Run: headless pygame with SDL's dummy video driver; simulated clock (each Clock.tick advances the game by its frame time, no real sleeping); random seed 0; keys injected as events and as key.get_pressed() state; no mouse input.
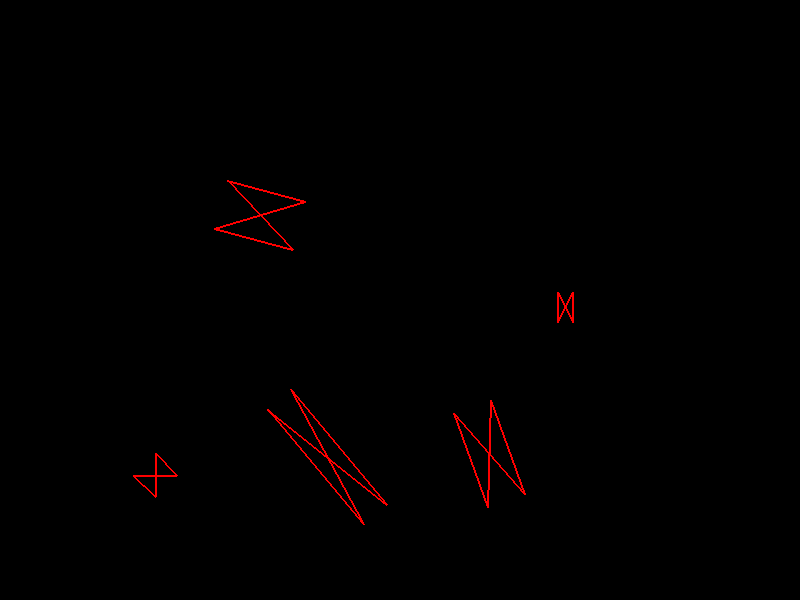
Frame 1 of 4 · flips 1–60 · no input
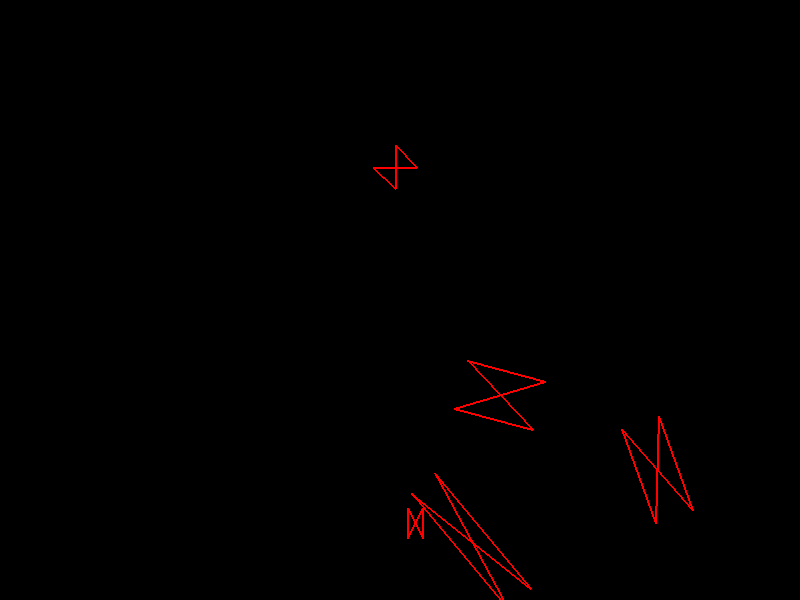
Frame 2 of 4 · flips 61–180 · tapped SPACE, RETURN · held RIGHT (→), D
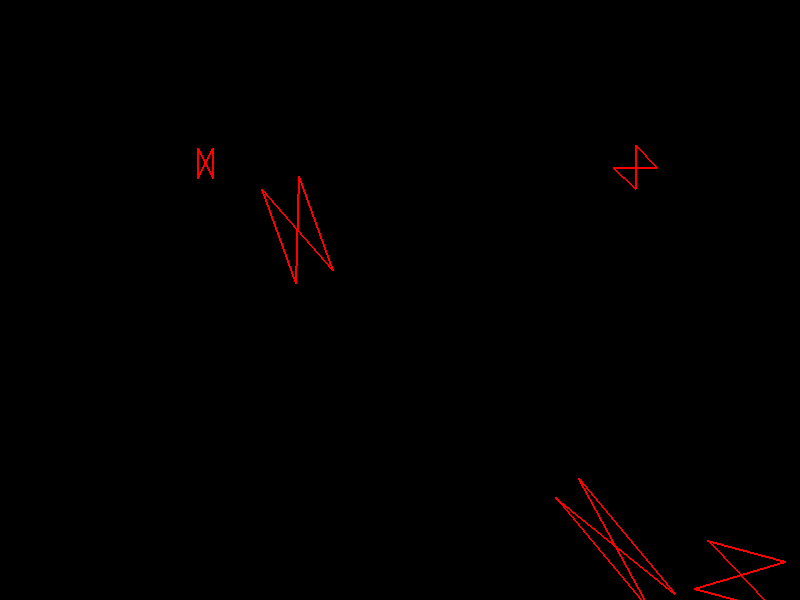
Frame 3 of 4 · flips 181–300 · held DOWN (↓), S
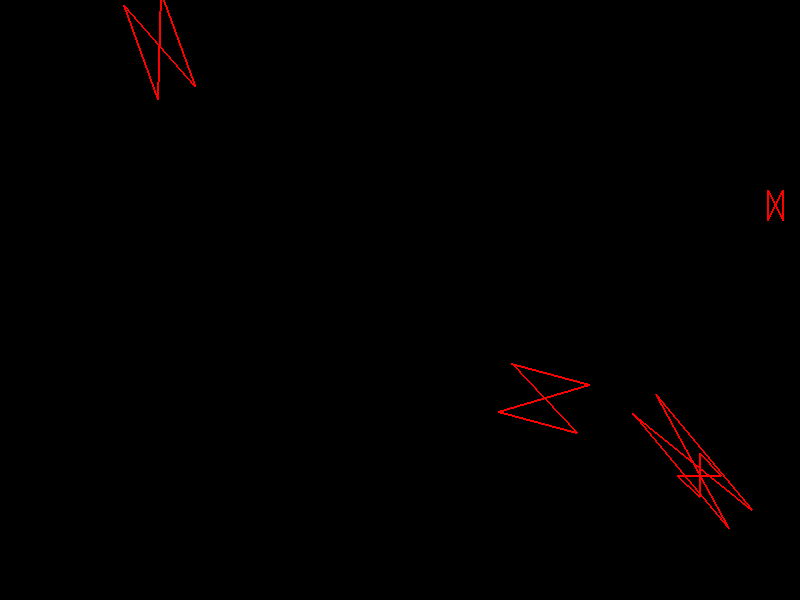
Frame 4 of 4 · flips 301–420 · held LEFT (←), A, UP (↑), W

The pygame program that drew these frames:

import pygame as pg
from dataclasses import dataclass
from pygame.math import Vector2

@dataclass
class Box:
    poz: Vector2      # pozicija boxa
    brzina: Vector2   # brzina boxa
    velicina: Vector2 # velicina boxa
    ugao: float = 0.0   # ugao rotacije

def box_center(box: Box) -> Vector2:
    return box.poz + box.velicina / 2

def rect_points(centar, velicina, ugao_stepeni):
    pol = velicina / 2
    osnovne_tacke = [Vector2(-pol.x, -pol.y),Vector2(pol.x, -pol.y), 
                     Vector2(-pol.x, pol.y),Vector2(pol.x, pol.y)]
    rotirane_tacke = []
    for tacka in osnovne_tacke:
        rotirane_tacke.append(tacka.rotate(ugao_stepeni))
    nove_tacke = []
    for tacka in rotirane_tacke:
        nove_tacke.append(tacka + centar)
    return nove_tacke

def update_box(box: Box, bounds: tuple[int, int]) -> None:
    box.poz += box.brzina
    W, H = bounds
    # sudar sa levim-desnim zidom
    if box.poz.x < 0 or box.poz.x + box.velicina.x > W:
        box.brzina.x *= -1
    # sudar sa gornjim-donjim zidom
    if box.poz.y < 0 or box.poz.y + box.velicina.y > H:
        box.brzina.y *= -1
    
def draw_box(screen, box: Box) -> None:
    pts = rect_points(box_center(box), box.velicina, box.ugao)
    pg.draw.polygon(screen, (255, 0, 0), pts, width=2)

pg.init()
# Const
WIDTH = 800
HEIGHT = 600
FPS = 60
BG_COLOR = (0, 0, 0)

screen = pg.display.set_mode((WIDTH, HEIGHT))
clock = pg.time.Clock()

# Box instance
# Prvi nacin, svaku instancu posebno
# box1 = Box(Vector2(100, 100), Vector2(2, 1.5), Vector2(80, 50), 15)
# box2 = Box(Vector2(259, 314), Vector2(3, 2), Vector2(100, 40), 70)
# box3 = Box(Vector2(180, 400), Vector2(1.2, 0.7), Vector2(150, 30), 50)

# Drugi nacin, koriscenjem liste
boxes = [
    Box(Vector2(100, 100), Vector2(2, 1.5),   Vector2(80, 50), 15),
    Box(Vector2(259, 314), Vector2(3, 2),     Vector2(100, 40), 70),
    Box(Vector2(180, 400), Vector2(1.2, 0.7), Vector2(150, 30), 50),
    Box(Vector2(250, 120), Vector2(5, 3),     Vector2(30, 15), 90),
    Box(Vector2(20, 40),   Vector2(2, 7),     Vector2(30, 30), 45)
]

running = True
while running:
    for event in pg.event.get():
        if event.type == pg.QUIT:
            running = False

    # update_box(box1, (WIDTH, HEIGHT))
    # update_box(box2, (WIDTH, HEIGHT))
    # update_box(box3, (WIDTH, HEIGHT))

    for box in boxes:
        update_box(box, (WIDTH, HEIGHT))

    screen.fill(BG_COLOR)
    # draw_box(screen, box1)
    # draw_box(screen, box2)
    # draw_box(screen, box3)
    for box in boxes:
        draw_box(screen, box)

    pg.display.flip()
    clock.tick(FPS)
pg.quit()
